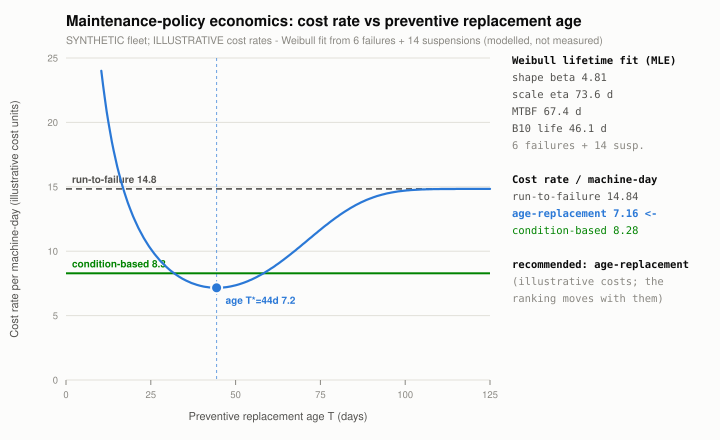

Source data for this figure (header and first rows):
# SYNTHETIC data; cost rates are ILLUSTR…
# cost_unplanned_failure=1000, cost_planned_replacement=250, cost_inspection=50, unit=illustrative cost units
# weibull_shape=4.8113, scale_days=73.58, mtbf_days=67.41, b10_days=46.09, b50_days=68.18, n_failures=6, n_suspensions=14
# cbm_lead_days=3, detected_in_time=6/6, false_alarms_per_machine_day=0.0915
policy, cost_rate_per_machine_day, parameter, note
run-to-failure, 14.84, , 
age-replacement, 7.16, T*=44.41d, recommended
condition-based, 8.283, lead>=3d, 
# age-replacement cost-rate curve g(T)
replacement_age_days, cost_rate_per_machine_day, note
0.057, 4386, 
2.565, 97.47, 
5.016, 49.84, 
7.523, 33.23, 
9.974, 25.07, 
12.48, 20.04, 
14.93, 16.77, 
17.44, 14.38, 
19.89, 12.64, 
22.4, 11.28, 
24.91, 10.21, 
27.36, 9.386, 
29.87, 8.716, 
32.32, 8.202, 
34.82, 7.796, 
37.27, 7.504, 
39.78, 7.302, 
42.23, 7.191, 
44.4, 7.16, grid-min
44.74, 7.16, 
47.25, 7.211, 
49.7, 7.334, 
52.21, 7.533, 
54.66, 7.795, 
57.17, 8.127, 
59.62, 8.509, 
62.12, 8.953, 
64.58, 9.428, 
67.08, 9.948, 
69.53, 10.48, 
72.04, 11.03, 
74.55, 11.57, 
77, 12.09, 
79.51, 12.59, 
81.96, 13.03, 
84.47, 13.44, 
86.92, 13.78, 
89.43, 14.07, 
91.88, 14.29, 
94.38, 14.47, 
96.89, 14.6, 
99.34, 14.69, 
101.9, 14.75, 
104.3, 14.79, 
106.8, 14.81, 
109.3, 14.82, 
111.8, 14.83, 
114.2, 14.83, 
116.7, 14.83, 
